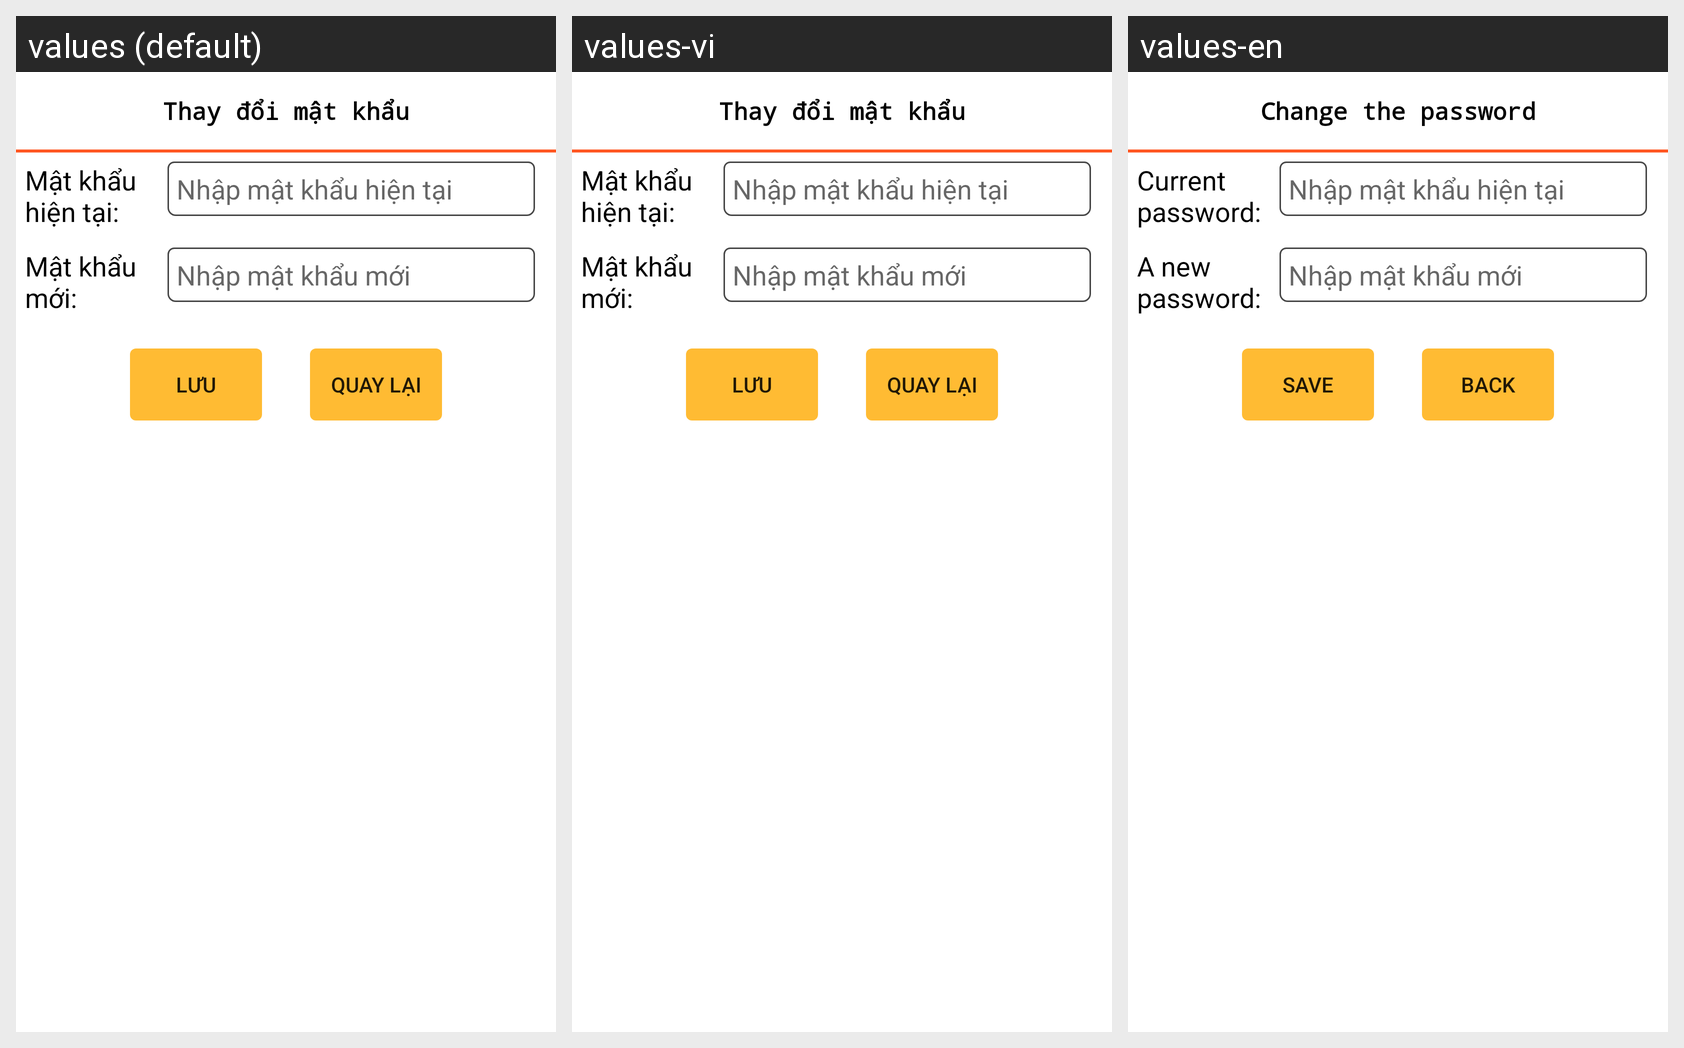

The Android screen above is rendered under several locales of the same app. Produce the string resources it draws, with the default and per-locale values.
Android screen res/layout/bs_change_passwordadmin.xml rendered under 3 locales, left to right: values (default), values-vi, values-en. Device: Nexus 5 (rendered at 1080×1920; each locale shown at half size, 540×960, under a caption strip naming it); theme Theme.SJob.
Strings drawn on this screen, with the default value and each locale's value (text and hints the layout hard-codes, and strings that could not be matched under every locale, appear in the picture but are not listed):

tvchangepass
  values: Thay đổi mật khẩu
  values-vi: Thay đổi mật khẩu
  values-en: Change the password

tvcurrentpass
  values: Mật khẩu hiện tại:
  values-vi: Mật khẩu hiện tại:
  values-en: Current password:

tvnewpass
  values: Mật khẩu mới:
  values-vi: Mật khẩu mới:
  values-en: A new password:

luu
  values: Lưu
  values-vi: Lưu
  values-en: Save

btncancel
  values: Quay lại
  values-vi: Quay lại
  values-en: Back
